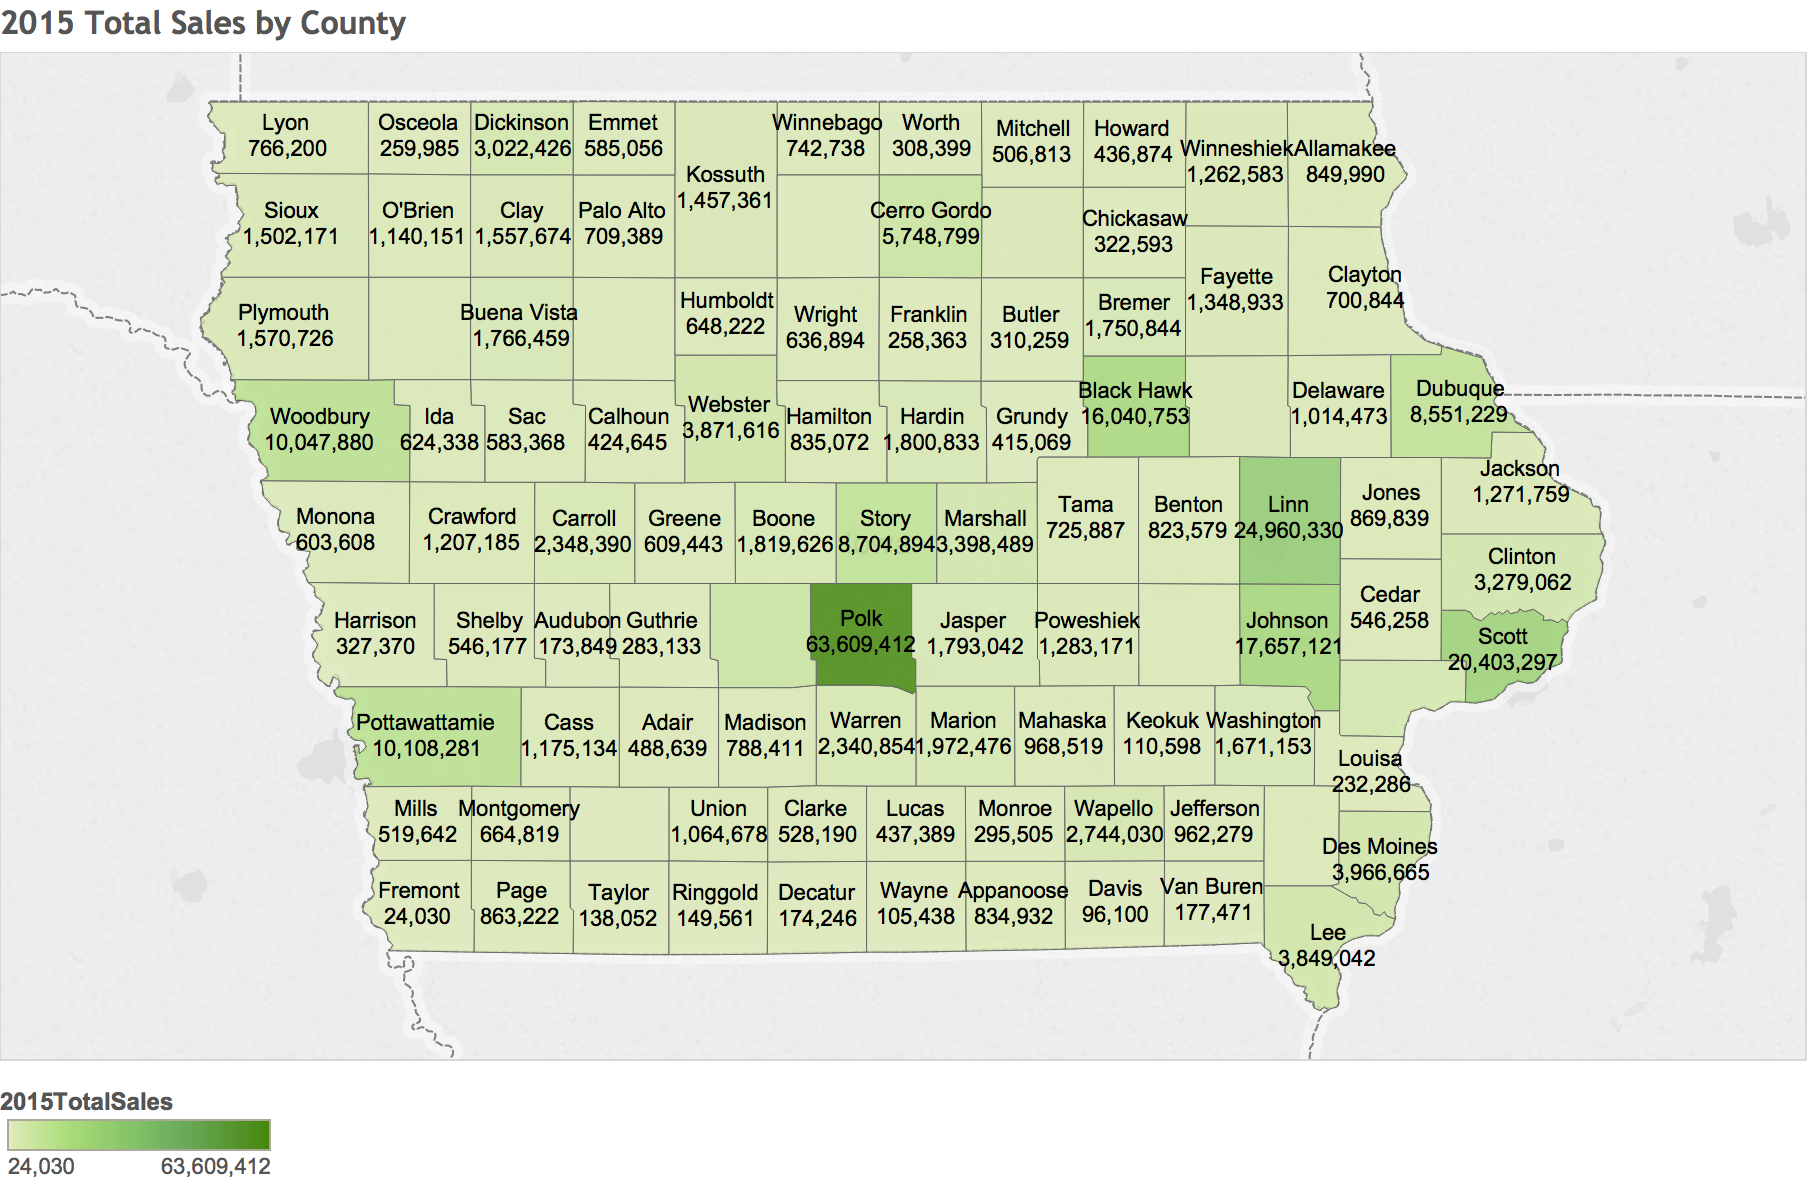

The file beside this chart, header and first rows:
, County, 2015TotalSales
0, Fremont, 24030
1, Davis, 96100
2, Adams, 100597
3, Wayne, 105438
4, Keokuk, 110598
5, Taylor, 138052
6, Ringgold, 149561
7, Audubon, 173849
8, Decatur, 174246
9, Van Buren, 177471
10, Louisa, 232286
11, Franklin, 258363
12, Osceola, 259985
13, Guthrie, 283133
14, Monroe, 295505
15, Hancock, 302290
16, Worth, 308399
17, Butler, 310259
18, Chickasaw, 322593
19, Harrison, 327370
20, Pocahontas, 379396
21, Grundy, 415069
22, Calhoun, 424645
23, Howard, 436874
24, Lucas, 437389
25, Adair, 488639
26, Mitchell, 506813
27, Mills, 519642
28, Clarke, 528190
29, Shelby, 546177
30, Cedar, 546258
31, Sac, 583368
32, Emmet, 585056
33, Monona, 603608
34, Greene, 609443
35, Ida, 624338
36, Wright, 636894
37, Humboldt, 648222
38, Montgomery, 664819
39, Clayton, 700844
40, Palo Alto, 709389
41, Tama, 725887
42, Cherokee, 726636
43, Winnebago, 742738
44, Lyon, 766200
45, Madison, 788411
46, Benton, 823579
47, Appanoose, 834932
48, Hamilton, 835072
49, Allamakee, 849990
50, Page, 863222
51, Jones, 869839
52, Jefferson, 962279
53, Mahaska, 968519
54, Delaware, 1014473
55, Union, 1064678
56, Iowa, 1081533
57, Henry, 1123736
58, O'Brien, 1140151
59, Cass, 1175134
... 39 more rows
